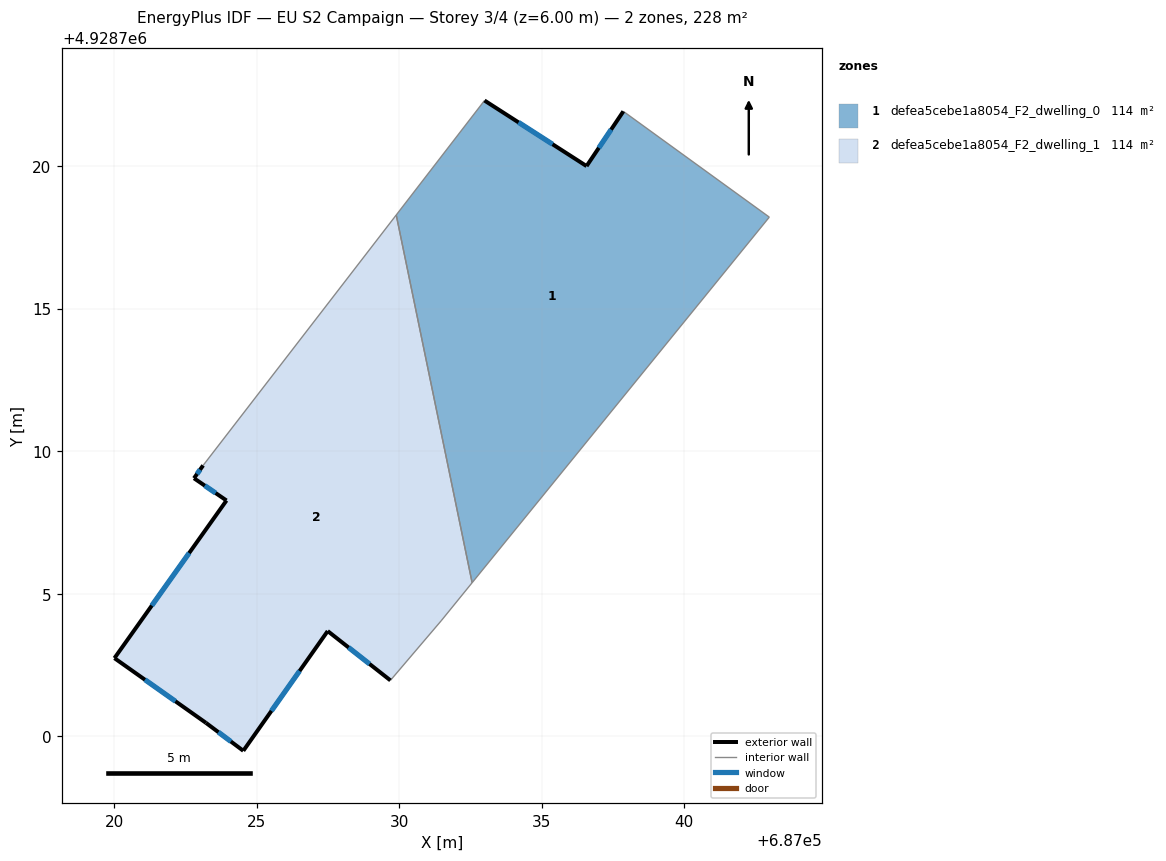
=== STOREY PLAN SPEC (per zone: floor XY polygon, exterior-wall plan segments, windows/doors) ===
zone 1: defea5cebe1a8054_F2_dwelling_0  (113.8 m²)
  floor: (687042.98, 4928718.21) (687032.56, 4928705.39) (687029.90, 4928718.29) (687032.99, 4928722.30) (687036.57, 4928720.00) (687037.86, 4928721.92)
  exterior wall: (687037.86, 4928721.92) – (687036.57, 4928720.00)  [2.3 m]
    window: (687037.44, 4928721.29) – (687037.00, 4928720.64)  [0.8 m²]
  exterior wall: (687036.57, 4928720.00) – (687032.99, 4928722.30)  [4.3 m]
    window: (687035.38, 4928720.77) – (687034.19, 4928721.54)  [1.4 m²]
  interior walls: 4
zone 2: defea5cebe1a8054_F2_dwelling_1  (113.8 m²)
  floor: (687029.90, 4928718.29) (687032.56, 4928705.39) (687031.47, 4928704.06) (687029.69, 4928701.97) (687027.49, 4928703.70) (687024.53, 4928699.50) (687023.22, 4928700.48) (687020.01, 4928702.75) (687023.94, 4928708.28) (687022.80, 4928709.06) (687023.12, 4928709.51)
  exterior wall: (687023.22, 4928700.48) – (687024.54, 4928699.50)  [1.6 m]
    window: (687023.66, 4928700.15) – (687024.10, 4928699.82)  [0.5 m²]
  exterior wall: (687020.02, 4928702.75) – (687023.22, 4928700.48)  [3.9 m]
    window: (687021.08, 4928701.99) – (687022.16, 4928701.23)  [1.3 m²]
  exterior wall: (687023.94, 4928708.28) – (687020.02, 4928702.75)  [6.8 m]
    window: (687022.64, 4928706.43) – (687021.32, 4928704.59)  [2.3 m²]
  exterior wall: (687022.81, 4928709.06) – (687023.94, 4928708.28)  [1.4 m]
    window: (687023.18, 4928708.80) – (687023.57, 4928708.54)  [0.5 m²]
  exterior wall: (687023.12, 4928709.51) – (687022.81, 4928709.06)  [0.6 m]
    window: (687023.02, 4928709.36) – (687022.91, 4928709.21)  [0.2 m²]
  exterior wall: (687027.49, 4928703.70) – (687029.69, 4928701.97)  [2.8 m]
    window: (687028.23, 4928703.12) – (687028.96, 4928702.54)  [0.9 m²]
  exterior wall: (687024.54, 4928699.50) – (687027.49, 4928703.70)  [5.1 m]
    window: (687025.52, 4928700.90) – (687026.51, 4928702.30)  [1.7 m²]
  interior walls: 4

=== DERIVED (storey summary) ===
Building: EU S2 Campaign
Storey: 3 of 4  (floor level z = 6.00 m)
Storey gross floor area: 227.6 m²
Zones on this storey: 2
  - defea5cebe1a8054_F2_dwelling_0: floor 113.8 m²; exterior wall 6.6 m (19.7 m²); 2 window(s) 2.2 m²; WWR 11.1%
  - defea5cebe1a8054_F2_dwelling_1: floor 113.8 m²; exterior wall 22.2 m (66.7 m²); 7 window(s) 7.4 m²; WWR 11.1%
Zone adjacency (shared interzone walls):
  - defea5cebe1a8054_F2_dwelling_0 ↔ defea5cebe1a8054_F2_dwelling_1